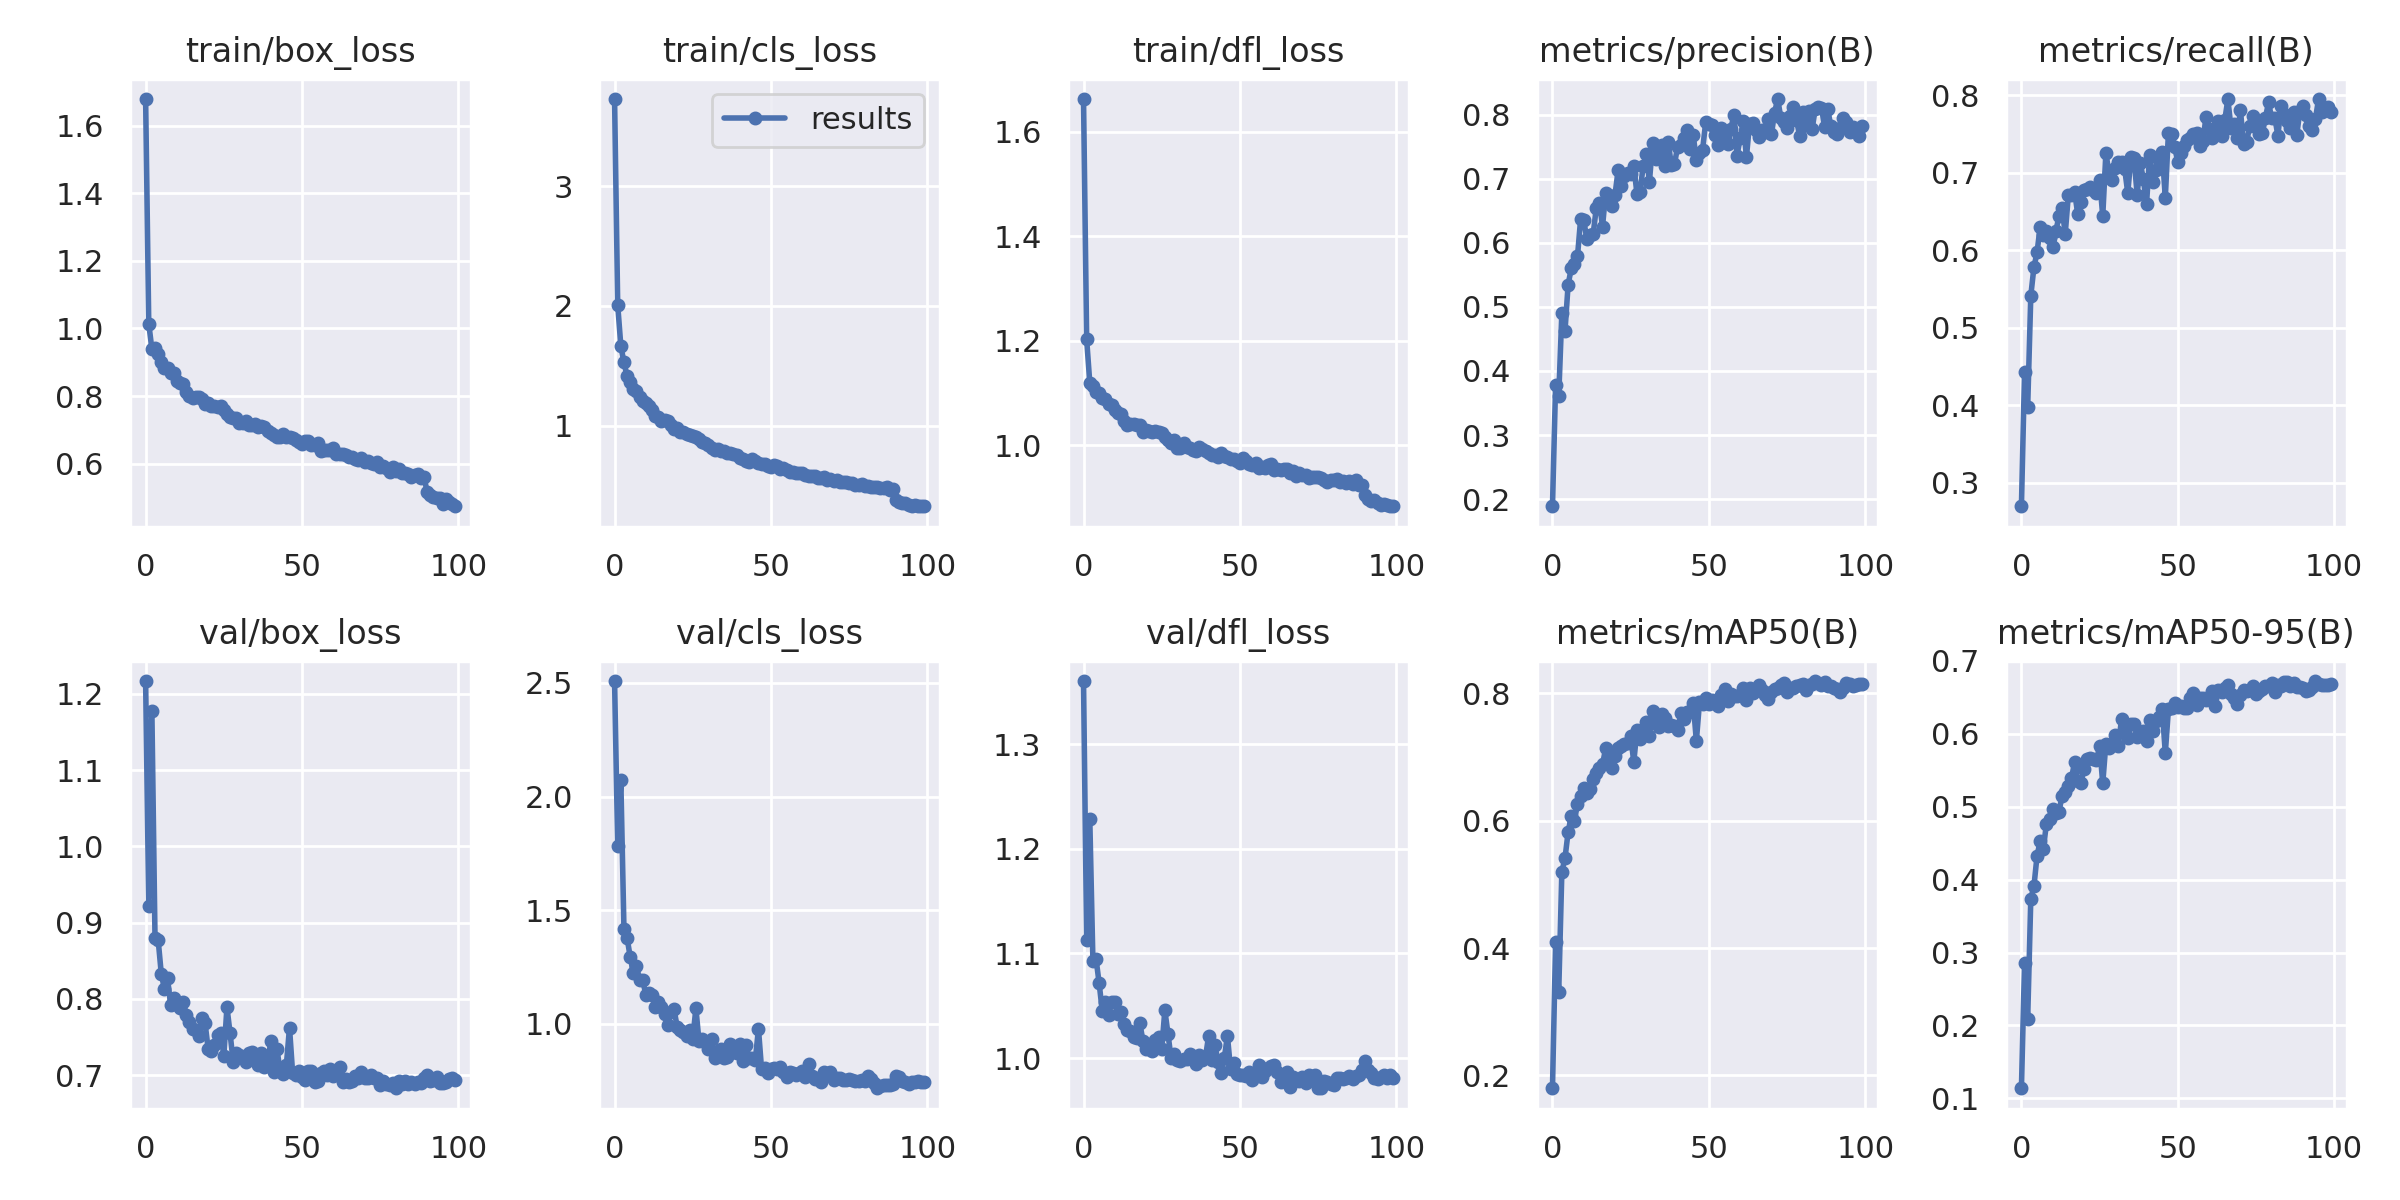

The file beside this chart, header and first rows:
epoch, train/box_loss, train/cls_loss, train/dfl_loss, metrics/precision(B), metrics/recall(B), metrics/mAP50(B), metrics/mAP50-95(B), val/box_loss, val/cls_loss, val/dfl_loss, lr/pg0, lr/pg1, lr/pg2
0, 1.678, 3.73, 1.663, 0.1888, 0.27, 0.1799, 0.114, 1.217, 2.508, 1.361, 0.07054, 0.003274, 0.003274
1, 1.014, 2.01, 1.203, 0.3787, 0.4431, 0.4095, 0.2855, 0.9214, 1.782, 1.113, 0.04047, 0.006542, 0.006542
2, 0.9389, 1.667, 1.12, 0.3607, 0.3979, 0.3316, 0.209, 1.177, 2.073, 1.229, 0.01034, 0.009744, 0.009744
3, 0.9423, 1.527, 1.114, 0.4904, 0.5417, 0.52, 0.374, 0.8805, 1.417, 1.093, 0.009703, 0.009703, 0.009703
4, 0.9247, 1.414, 1.102, 0.4622, 0.5782, 0.5409, 0.3908, 0.8777, 1.379, 1.095, 0.009703, 0.009703, 0.009703
5, 0.9, 1.362, 1.101, 0.5346, 0.5976, 0.582, 0.4326, 0.8332, 1.293, 1.071, 0.009604, 0.009604, 0.009604
6, 0.8838, 1.309, 1.091, 0.5601, 0.6307, 0.6069, 0.4527, 0.8132, 1.224, 1.045, 0.009505, 0.009505, 0.009505
7, 0.884, 1.288, 1.088, 0.5676, 0.6198, 0.5994, 0.4419, 0.8269, 1.254, 1.054, 0.009406, 0.009406, 0.009406
8, 0.8693, 1.234, 1.08, 0.579, 0.6247, 0.6264, 0.4767, 0.7926, 1.191, 1.042, 0.009307, 0.009307, 0.009307
9, 0.8688, 1.203, 1.078, 0.6372, 0.6156, 0.639, 0.4832, 0.8006, 1.191, 1.053, 0.009208, 0.009208, 0.009208
10, 0.8435, 1.191, 1.068, 0.6354, 0.6043, 0.6513, 0.4969, 0.7948, 1.128, 1.054, 0.009109, 0.009109, 0.009109
11, 0.8371, 1.163, 1.063, 0.6056, 0.6246, 0.6428, 0.4915, 0.7879, 1.138, 1.042, 0.00901, 0.00901, 0.00901
12, 0.8362, 1.132, 1.06, 0.6121, 0.644, 0.649, 0.4933, 0.7956, 1.125, 1.044, 0.008911, 0.008911, 0.008911
13, 0.8133, 1.083, 1.046, 0.6134, 0.6546, 0.6652, 0.5146, 0.7783, 1.075, 1.033, 0.008812, 0.008812, 0.008812
14, 0.8003, 1.069, 1.039, 0.6542, 0.6212, 0.6742, 0.5201, 0.7702, 1.094, 1.027, 0.008713, 0.008713, 0.008713
15, 0.7945, 1.042, 1.04, 0.663, 0.6712, 0.6825, 0.5288, 0.7607, 1.072, 1.025, 0.008614, 0.008614, 0.008614
16, 0.7964, 1.044, 1.04, 0.6255, 0.6715, 0.6882, 0.539, 0.7591, 1.044, 1.02, 0.008515, 0.008515, 0.008515
17, 0.7981, 1.037, 1.039, 0.678, 0.6751, 0.7134, 0.5607, 0.751, 0.9933, 1.019, 0.008416, 0.008416, 0.008416
18, 0.7907, 1.007, 1.038, 0.6701, 0.647, 0.6912, 0.5352, 0.7746, 1.05, 1.034, 0.008317, 0.008317, 0.008317
19, 0.7758, 0.9683, 1.025, 0.6575, 0.6629, 0.6832, 0.5319, 0.7683, 1.065, 1.016, 0.008218, 0.008218, 0.008218
20, 0.7807, 0.9815, 1.03, 0.6755, 0.678, 0.7009, 0.5516, 0.7345, 0.9869, 1.008, 0.008119, 0.008119, 0.008119
21, 0.7712, 0.9468, 1.027, 0.7139, 0.6796, 0.714, 0.5651, 0.732, 0.9713, 1.01, 0.00802, 0.00802, 0.00802
22, 0.7694, 0.9424, 1.026, 0.6891, 0.6817, 0.7166, 0.5664, 0.739, 0.9635, 1.007, 0.007921, 0.007921, 0.007921
23, 0.7677, 0.9309, 1.028, 0.7045, 0.6781, 0.7198, 0.5648, 0.7527, 0.9485, 1.017, 0.007822, 0.007822, 0.007822
24, 0.7708, 0.9223, 1.026, 0.7095, 0.6739, 0.7214, 0.5634, 0.7558, 0.9739, 1.02, 0.007723, 0.007723, 0.007723
25, 0.7583, 0.9116, 1.023, 0.7071, 0.6911, 0.7323, 0.5828, 0.7256, 0.935, 1.008, 0.007624, 0.007624, 0.007624
26, 0.7465, 0.9064, 1.015, 0.7206, 0.6444, 0.6921, 0.5319, 0.7892, 1.068, 1.046, 0.007525, 0.007525, 0.007525
27, 0.7371, 0.8871, 1.01, 0.6771, 0.7252, 0.7421, 0.5863, 0.7551, 0.9221, 1.023, 0.007426, 0.007426, 0.007426
28, 0.7341, 0.8649, 1.004, 0.6799, 0.7004, 0.728, 0.5809, 0.7173, 0.9341, 0.9997, 0.007327, 0.007327, 0.007327
29, 0.736, 0.8542, 1.01, 0.7203, 0.6907, 0.7362, 0.5865, 0.7294, 0.9182, 1.004, 0.007228, 0.007228, 0.007228
30, 0.7214, 0.8409, 0.9957, 0.7383, 0.7059, 0.7553, 0.5987, 0.7262, 0.8911, 0.9979, 0.007129, 0.007129, 0.007129
31, 0.7215, 0.8135, 0.9941, 0.6957, 0.7145, 0.7334, 0.5837, 0.7226, 0.9313, 0.997, 0.00703, 0.00703, 0.00703
32, 0.7259, 0.7976, 1.005, 0.7554, 0.7138, 0.7726, 0.6199, 0.7172, 0.8482, 0.999, 0.006931, 0.006931, 0.006931
33, 0.7139, 0.8061, 0.9969, 0.7303, 0.7053, 0.7578, 0.6019, 0.7286, 0.8786, 0.999, 0.006832, 0.006832, 0.006832
34, 0.7143, 0.7892, 0.9943, 0.7403, 0.674, 0.7462, 0.594, 0.731, 0.8896, 1.004, 0.006733, 0.006733, 0.006733
35, 0.7174, 0.7864, 0.9919, 0.7526, 0.7198, 0.7674, 0.6134, 0.7225, 0.8499, 1, 0.006634, 0.006634, 0.006634
36, 0.7084, 0.7672, 0.9894, 0.7194, 0.719, 0.7605, 0.6139, 0.7128, 0.8523, 0.9939, 0.006535, 0.006535, 0.006535
37, 0.7114, 0.7684, 0.9979, 0.7576, 0.6719, 0.7479, 0.596, 0.7289, 0.9092, 1.003, 0.006436, 0.006436, 0.006436
38, 0.7074, 0.7581, 0.9928, 0.7217, 0.7126, 0.7495, 0.6011, 0.7111, 0.8772, 0.9982, 0.006337, 0.006337, 0.006337
39, 0.6977, 0.7509, 0.9898, 0.7235, 0.6915, 0.7484, 0.6042, 0.7128, 0.8733, 1.001, 0.006238, 0.006238, 0.006238
40, 0.6915, 0.7251, 0.9857, 0.7496, 0.6601, 0.7425, 0.5896, 0.7449, 0.9096, 1.021, 0.006139, 0.006139, 0.006139
41, 0.6851, 0.7205, 0.9809, 0.7533, 0.7234, 0.7682, 0.6191, 0.7038, 0.8343, 0.9981, 0.00604, 0.00604, 0.00604
42, 0.6797, 0.7026, 0.9817, 0.7643, 0.6883, 0.7603, 0.6036, 0.7338, 0.9084, 1.013, 0.005941, 0.005941, 0.005941
43, 0.6787, 0.6975, 0.9771, 0.777, 0.7038, 0.7705, 0.618, 0.7054, 0.8489, 0.9963, 0.005842, 0.005842, 0.005842
44, 0.6884, 0.7168, 0.9845, 0.7464, 0.7159, 0.7706, 0.623, 0.7022, 0.8478, 0.9853, 0.005743, 0.005743, 0.005743
45, 0.6782, 0.7029, 0.9804, 0.7684, 0.7271, 0.7849, 0.6343, 0.7136, 0.8416, 0.9997, 0.005644, 0.005644, 0.005644
46, 0.6795, 0.6861, 0.9787, 0.7288, 0.6681, 0.725, 0.5734, 0.7625, 0.978, 1.021, 0.005545, 0.005545, 0.005545
47, 0.676, 0.6799, 0.9745, 0.7409, 0.7517, 0.7855, 0.6335, 0.7025, 0.799, 0.9895, 0.005446, 0.005446, 0.005446
48, 0.6714, 0.6771, 0.973, 0.7458, 0.7505, 0.7833, 0.6357, 0.7005, 0.8055, 0.9949, 0.005347, 0.005347, 0.005347
49, 0.6632, 0.6637, 0.9696, 0.789, 0.7328, 0.793, 0.6425, 0.7058, 0.7828, 0.9851, 0.005248, 0.005248, 0.005248
50, 0.659, 0.6501, 0.9666, 0.7851, 0.7142, 0.7833, 0.6359, 0.6974, 0.8, 0.9841, 0.005149, 0.005149, 0.005149
51, 0.6668, 0.6682, 0.9759, 0.7835, 0.7255, 0.7887, 0.6384, 0.694, 0.8063, 0.9836, 0.00505, 0.00505, 0.00505
52, 0.6668, 0.661, 0.9693, 0.7687, 0.7346, 0.7856, 0.6353, 0.7059, 0.7995, 0.9825, 0.004951, 0.004951, 0.004951
53, 0.6562, 0.6384, 0.9649, 0.7536, 0.7417, 0.7799, 0.6349, 0.705, 0.8107, 0.9866, 0.004852, 0.004852, 0.004852
54, 0.6562, 0.6442, 0.9625, 0.7787, 0.7446, 0.7973, 0.6496, 0.6912, 0.7884, 0.9794, 0.004753, 0.004753, 0.004753
55, 0.6601, 0.6323, 0.9663, 0.7662, 0.7497, 0.806, 0.6558, 0.6927, 0.7662, 0.9837, 0.004654, 0.004654, 0.004654
56, 0.6365, 0.6142, 0.9568, 0.7538, 0.7511, 0.7871, 0.6392, 0.703, 0.7895, 0.9938, 0.004555, 0.004555, 0.004555
57, 0.6395, 0.6124, 0.9594, 0.7781, 0.7344, 0.799, 0.6491, 0.7054, 0.7821, 0.9817, 0.004456, 0.004456, 0.004456
58, 0.6392, 0.6006, 0.9575, 0.7993, 0.7405, 0.7961, 0.649, 0.7, 0.7766, 0.9872, 0.004357, 0.004357, 0.004357
59, 0.6402, 0.6032, 0.9617, 0.7365, 0.7717, 0.7955, 0.6458, 0.7081, 0.7835, 0.9908, 0.004258, 0.004258, 0.004258
... 40 more rows
